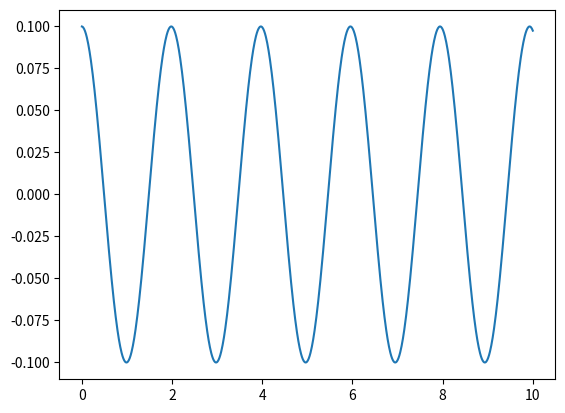

Write the Python code that produced this figure.
import matplotlib.pyplot as plt
import numpy as np

L = 1
E = 10

nodes = [0, L]
elements = [1, 2]

xp = 0.5 * L
mass_p = 1
vol_p = 1
vel_p = 0.1

s = 0
q = mass_p * vel_p

time = 10
dtime = 0.01
t = 0

ta = []
va = []
xa = []

while t < time:
    N1 = 1 - np.absolute(xp - nodes[0])  ###
    N2 = 1 - np.absolute(xp - nodes[1])

    dN1 = - 1 / L
    dN2 = 1 / L

    m1 = N1 * mass_p
    m2 = N2 * mass_p

    mv1 = N1 * q
    mv2 = N2 * q

    mv1 = 0

    fint1 = - vol_p * s * dN1
    fint2 = - vol_p * s * dN2

    f1 = fint1
    f2 = fint2

    f1 = 0

    mv1 = mv1 + f1 * dtime
    mv2 = mv2 + f2 * dtime

    vel_p = vel_p + dtime * (N1 * f1 / m1 + N2 * f2 / m2)
    xp = xp + dtime * (N1 * mv1 / m1 + N2 * mv2 / m2)

    q = mass_p * vel_p

    v1 = N1 * mass_p * vel_p / m1
    v2 = N2 * mass_p * vel_p / m2

    v1 = 0
    Lp = dN1 * v1 + dN2 * v2
    dEps = dtime * Lp

    s = s + E * dEps

    ta.append(t)
    va.append(vel_p)
    xa.append(xp)

    t = t + dtime

plt.plot(ta, va)
plt.show()
